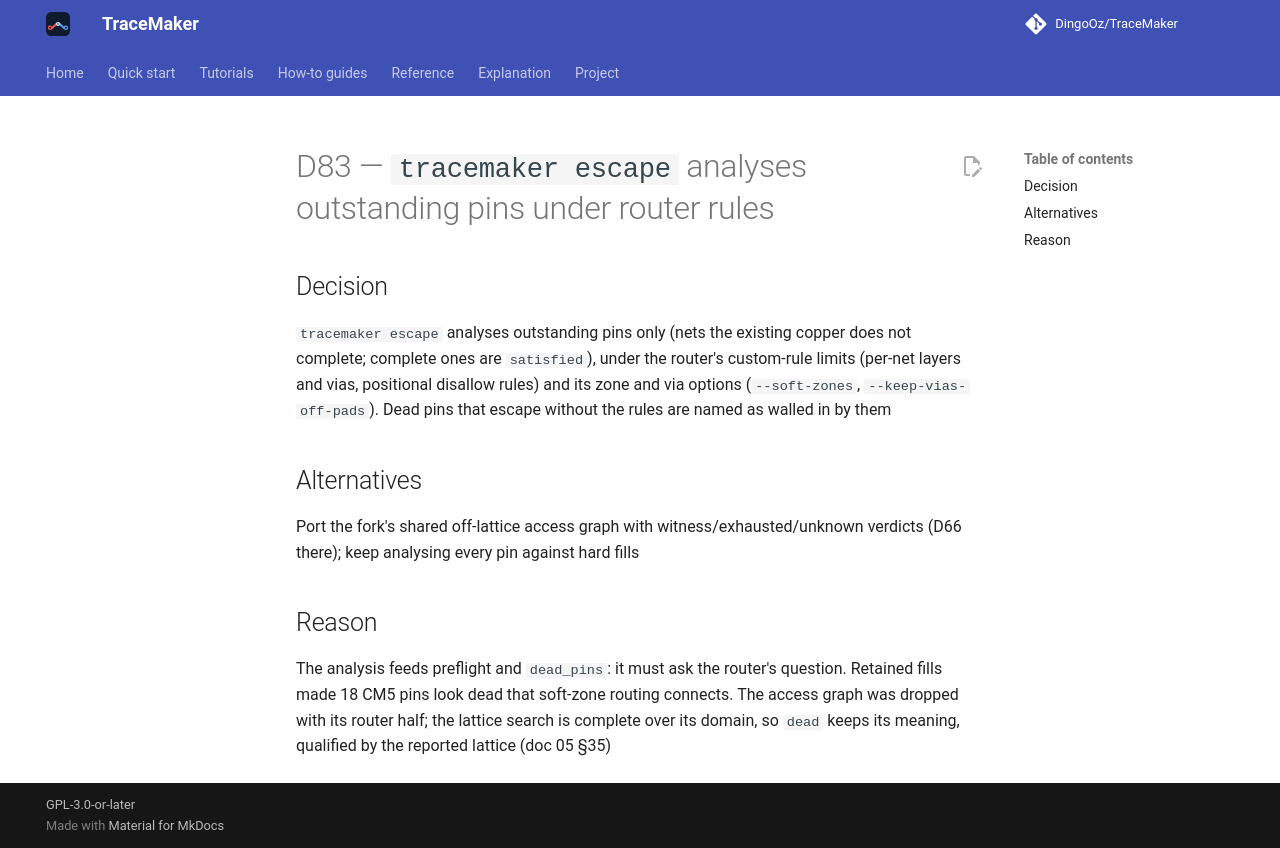

repository: DingoOz/TraceMaker · page: dev/decisions/D083/index.html · generator: mkdocs

---
id: D83
title: "`tracemaker escape` analyses outstanding pins under router rules"
status: accepted
relates: []
docs: ["05"]
---

# D83 — `tracemaker escape` analyses outstanding pins under router rules

## Decision

`tracemaker escape` analyses outstanding pins only (nets the existing copper does not complete; complete ones are `satisfied`), under the router's custom-rule limits (per-net layers and vias, positional disallow rules) and its zone and via options (`--soft-zones`, `--keep-vias-off-pads`). Dead pins that escape without the rules are named as walled in by them

## Alternatives

Port the fork's shared off-lattice access graph with witness/exhausted/unknown verdicts (D66 there); keep analysing every pin against hard fills

## Reason

The analysis feeds preflight and `dead_pins`: it must ask the router's question. Retained fills made 18 CM5 pins look dead that soft-zone routing connects. The access graph was dropped with its router half; the lattice search is complete over its domain, so `dead` keeps its meaning, qualified by the reported lattice (doc 05 §35)
